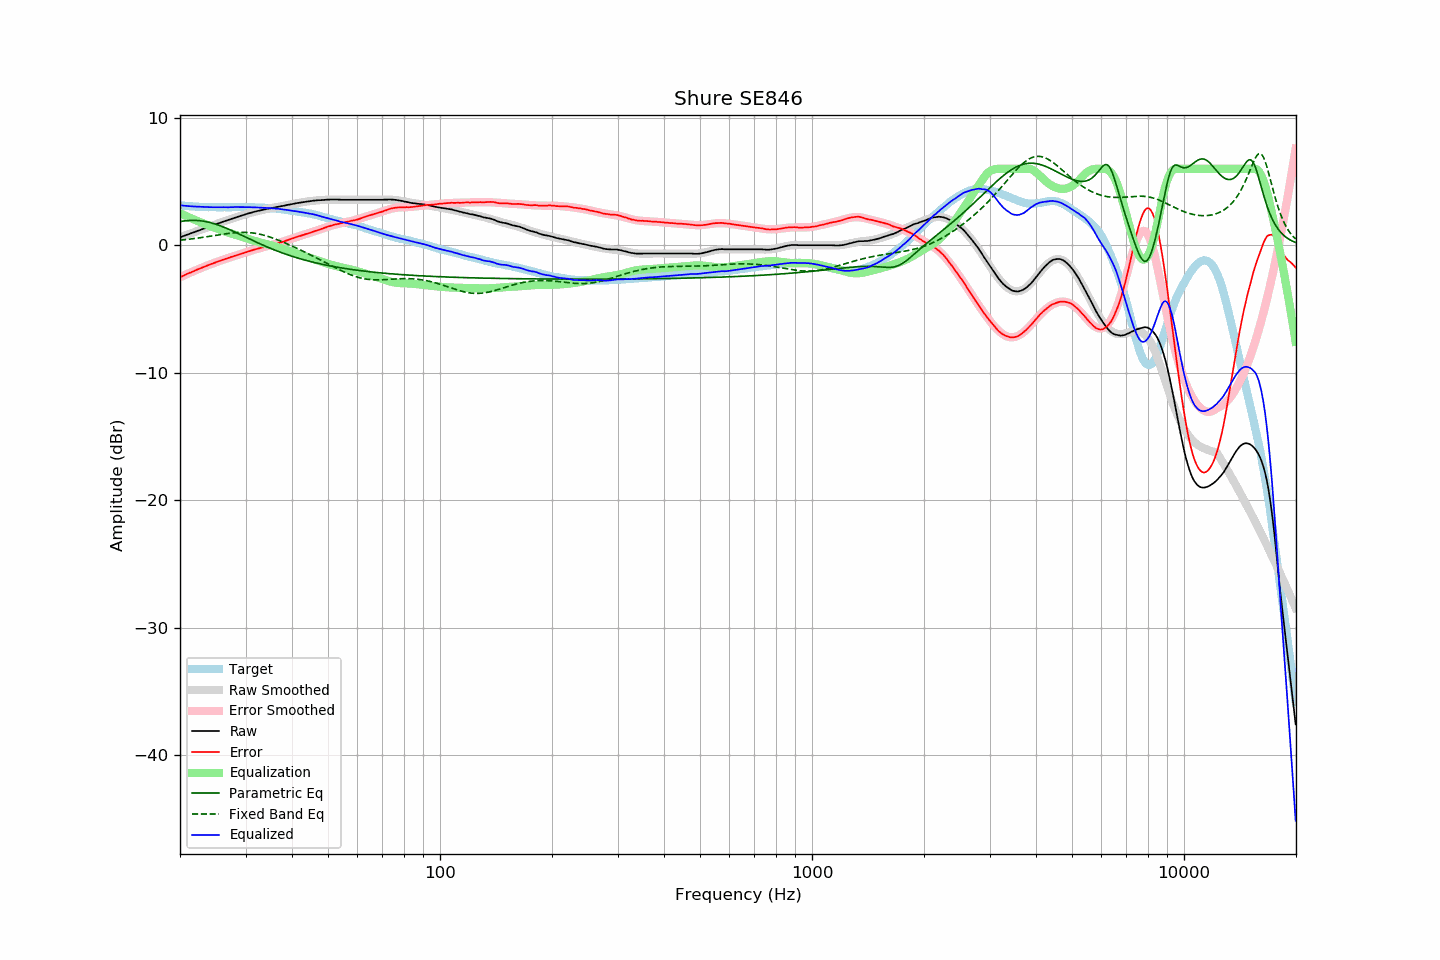

Values plotted in this chart, from the file beside it:
frequency, raw, error, smoothed, error_smoothed, equalization, parametric_eq, fixed_band_eq, equalized_raw, equalized_smoothed, target
20.00, 0.62, -2.51, 0.62, -2.51, 2.51, 1.86, 0.40, 3.13, 3.13, 3.13
20.20, 0.67, -2.45, 0.67, -2.45, 2.45, 1.88, 0.41, 3.12, 3.12, 3.12
20.40, 0.71, -2.40, 0.71, -2.40, 2.40, 1.90, 0.42, 3.11, 3.11, 3.11
20.61, 0.76, -2.34, 0.76, -2.34, 2.34, 1.91, 0.44, 3.10, 3.10, 3.10
20.81, 0.81, -2.27, 0.81, -2.28, 2.28, 1.93, 0.45, 3.09, 3.09, 3.08
21.02, 0.85, -2.22, 0.85, -2.22, 2.22, 1.94, 0.46, 3.07, 3.08, 3.07
21.23, 0.90, -2.16, 0.90, -2.17, 2.17, 1.94, 0.48, 3.07, 3.07, 3.06
21.44, 0.94, -2.13, 0.94, -2.11, 2.11, 1.95, 0.49, 3.05, 3.06, 3.07
21.66, 0.99, -2.06, 0.99, -2.06, 2.06, 1.95, 0.51, 3.05, 3.05, 3.05
21.87, 1.03, -2.02, 1.04, -2.00, 2.00, 1.95, 0.53, 3.03, 3.04, 3.05
22.09, 1.08, -1.95, 1.08, -1.95, 1.95, 1.95, 0.54, 3.03, 3.03, 3.03
22.31, 1.13, -1.90, 1.13, -1.90, 1.90, 1.94, 0.56, 3.03, 3.02, 3.03
22.54, 1.17, -1.85, 1.17, -1.84, 1.84, 1.93, 0.58, 3.01, 3.02, 3.02
22.76, 1.22, -1.80, 1.22, -1.79, 1.79, 1.91, 0.60, 3.01, 3.01, 3.02
22.99, 1.27, -1.74, 1.27, -1.74, 1.74, 1.90, 0.61, 3.01, 3.01, 3.01
23.22, 1.31, -1.68, 1.31, -1.69, 1.69, 1.88, 0.63, 3.00, 3.00, 2.99
23.45, 1.36, -1.64, 1.36, -1.64, 1.64, 1.86, 0.65, 3.00, 3.00, 3.00
23.69, 1.41, -1.58, 1.41, -1.59, 1.59, 1.83, 0.67, 3.00, 2.99, 2.99
23.92, 1.45, -1.53, 1.45, -1.54, 1.54, 1.80, 0.69, 2.99, 2.99, 2.98
24.16, 1.50, -1.49, 1.50, -1.49, 1.49, 1.77, 0.71, 2.99, 2.99, 2.99
24.40, 1.54, -1.45, 1.54, -1.44, 1.44, 1.74, 0.73, 2.98, 2.99, 2.99
24.65, 1.59, -1.40, 1.59, -1.40, 1.40, 1.70, 0.75, 2.99, 2.99, 2.99
24.89, 1.63, -1.36, 1.63, -1.35, 1.35, 1.66, 0.77, 2.98, 2.98, 2.99
25.14, 1.68, -1.30, 1.68, -1.30, 1.30, 1.62, 0.79, 2.99, 2.98, 2.98
25.39, 1.72, -1.26, 1.72, -1.26, 1.26, 1.58, 0.81, 2.98, 2.98, 2.98
25.65, 1.77, -1.21, 1.77, -1.21, 1.21, 1.53, 0.83, 2.98, 2.98, 2.98
25.91, 1.81, -1.17, 1.81, -1.17, 1.17, 1.48, 0.85, 2.98, 2.98, 2.98
26.16, 1.86, -1.13, 1.86, -1.13, 1.13, 1.43, 0.87, 2.99, 2.98, 2.99
26.43, 1.90, -1.09, 1.90, -1.08, 1.08, 1.38, 0.89, 2.98, 2.98, 2.99
26.69, 1.94, -1.04, 1.94, -1.04, 1.04, 1.33, 0.91, 2.98, 2.98, 2.98
26.96, 1.98, -1.00, 1.99, -1.00, 1.00, 1.27, 0.92, 2.98, 2.98, 2.98
27.23, 2.03, -0.95, 2.03, -0.96, 0.96, 1.22, 0.94, 2.99, 2.99, 2.98
27.50, 2.07, -0.91, 2.07, -0.92, 0.92, 1.16, 0.95, 2.99, 2.99, 2.98
27.77, 2.11, -0.88, 2.11, -0.88, 0.88, 1.11, 0.97, 2.99, 2.99, 2.99
28.05, 2.16, -0.83, 2.16, -0.84, 0.84, 1.05, 0.98, 3.00, 2.99, 2.99
28.33, 2.20, -0.80, 2.20, -0.80, 0.80, 0.99, 0.99, 3.00, 2.99, 3.00
28.62, 2.24, -0.76, 2.24, -0.76, 0.76, 0.93, 1.00, 3.00, 3.00, 3.00
28.90, 2.28, -0.72, 2.28, -0.72, 0.72, 0.87, 1.00, 3.00, 3.00, 3.00
29.19, 2.32, -0.68, 2.32, -0.68, 0.68, 0.81, 1.01, 3.00, 3.00, 3.00
29.48, 2.36, -0.64, 2.36, -0.64, 0.64, 0.75, 1.01, 3.00, 3.00, 3.00
29.78, 2.40, -0.60, 2.40, -0.60, 0.60, 0.69, 1.01, 3.00, 3.00, 3.00
30.08, 2.44, -0.56, 2.44, -0.56, 0.56, 0.63, 1.01, 2.99, 2.99, 3.00
30.38, 2.48, -0.51, 2.48, -0.52, 0.52, 0.57, 1.00, 3.00, 2.99, 2.99
30.68, 2.51, -0.48, 2.51, -0.48, 0.48, 0.51, 0.99, 2.99, 2.99, 2.99
30.99, 2.55, -0.43, 2.55, -0.44, 0.44, 0.45, 0.98, 2.99, 2.98, 2.98
31.30, 2.58, -0.40, 2.58, -0.40, 0.40, 0.39, 0.97, 2.98, 2.98, 2.98
31.61, 2.62, -0.36, 2.62, -0.36, 0.36, 0.33, 0.95, 2.98, 2.97, 2.98
31.93, 2.65, -0.31, 2.65, -0.32, 0.32, 0.27, 0.93, 2.97, 2.97, 2.96
32.24, 2.68, -0.28, 2.68, -0.28, 0.28, 0.21, 0.91, 2.96, 2.96, 2.97
32.57, 2.71, -0.24, 2.71, -0.25, 0.25, 0.16, 0.88, 2.96, 2.96, 2.95
32.89, 2.74, -0.21, 2.74, -0.21, 0.21, 0.10, 0.86, 2.95, 2.95, 2.95
33.22, 2.77, -0.18, 2.77, -0.18, 0.18, 0.04, 0.83, 2.95, 2.95, 2.95
33.55, 2.79, -0.16, 2.79, -0.15, 0.15, -0.01, 0.79, 2.94, 2.94, 2.95
33.89, 2.82, -0.11, 2.82, -0.12, 0.12, -0.07, 0.76, 2.94, 2.94, 2.93
34.23, 2.85, -0.07, 2.85, -0.08, 0.08, -0.12, 0.72, 2.93, 2.93, 2.92
34.57, 2.87, -0.05, 2.87, -0.05, 0.05, -0.18, 0.68, 2.92, 2.92, 2.92
34.92, 2.89, -0.02, 2.90, -0.02, 0.02, -0.23, 0.64, 2.91, 2.91, 2.91
35.27, 2.92, -0.00, 2.92, 0.01, -0.01, -0.28, 0.60, 2.91, 2.91, 2.92
35.62, 2.94, 0.04, 2.94, 0.05, -0.05, -0.33, 0.55, 2.89, 2.90, 2.90
35.97, 2.97, 0.07, 2.97, 0.08, -0.08, -0.38, 0.51, 2.89, 2.89, 2.90
... 635 more rows
